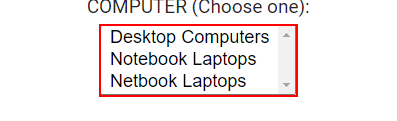
Task: This workflow gets the selected items and displays it in the Output Panel
Workflow: Select item

Step 1: select "Desktop Computers" in the drop-down 'product1' in window 'Great Sample Contact Form: MENUS and DROPDOWN MENUS' (chrome.exe)
